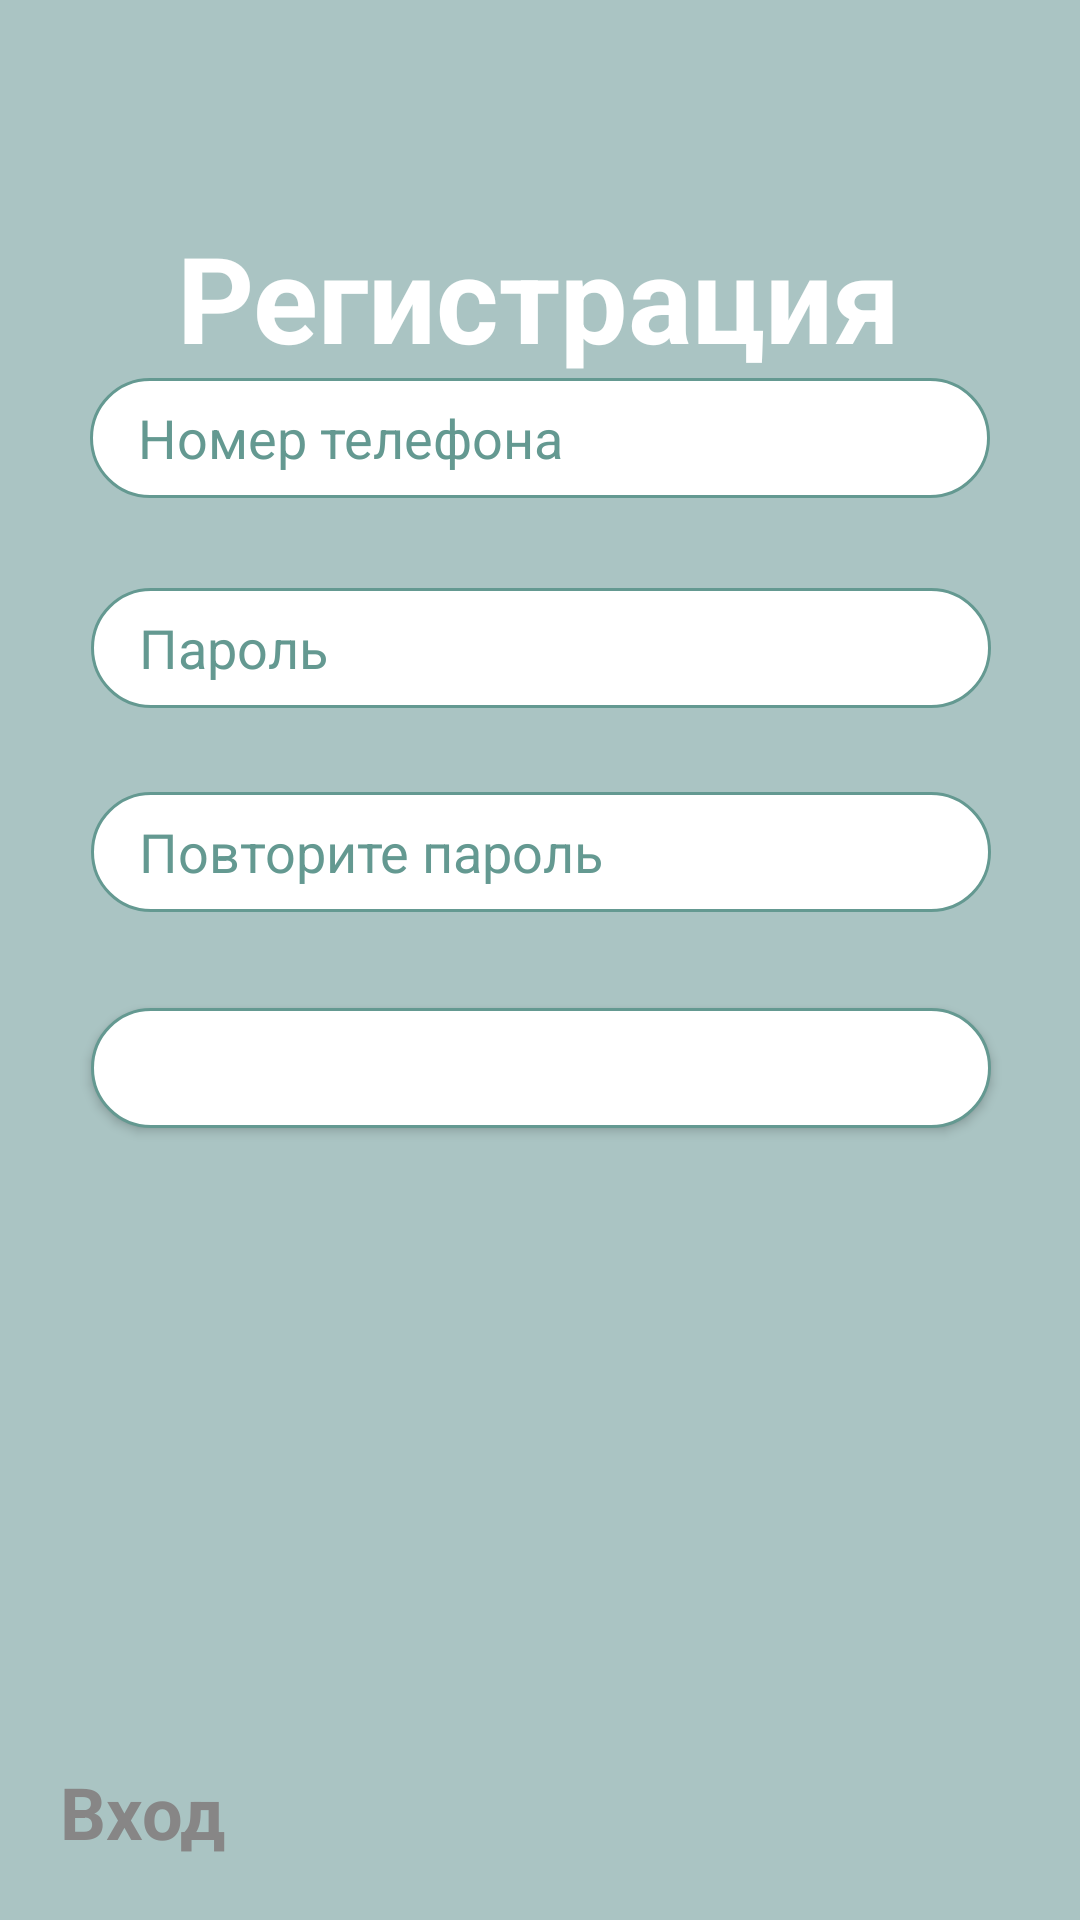

Write the Android layout XML for this screen, with the resource values it uses.
<!-- AndroidManifest.xml: application theme AppCompat -->
<!-- res/layout/fragment_reg_user.xml -->
<?xml version="1.0" encoding="utf-8"?>
<androidx.constraintlayout.widget.ConstraintLayout xmlns:android="http://schemas.android.com/apk/res/android"
    xmlns:tools="http://schemas.android.com/tools"
    android:layout_width="match_parent"
    android:layout_height="match_parent"
    xmlns:app="http://schemas.android.com/apk/res-auto"
    tools:context=".reg.regUser">


    <TextView
        android:id="@+id/centerText"
        android:layout_width="wrap_content"
        android:layout_height="wrap_content"
        android:layout_marginTop="72dp"
        android:text="Регистрация"
        android:textColor="#FFFFFF"
        android:textSize="40sp"
        android:textStyle="bold"
        app:layout_constraintBottom_toTopOf="@+id/numReg"
        app:layout_constraintEnd_toEndOf="parent"
        app:layout_constraintHorizontal_bias="0.497"
        app:layout_constraintStart_toStartOf="parent"
        app:layout_constraintTop_toTopOf="parent"
        app:layout_constraintVertical_bias="0.565" />

    <EditText
        android:id="@+id/numReg"
        android:layout_width="300dp"
        android:layout_height="40dp"
        android:layout_margin="30dp"
        android:layout_marginBottom="32dp"
        android:background="@drawable/rounded_border"
        android:hint="Номер телефона"
        android:inputType="phone"
        android:textColorHint="@color/zvet"
        android:paddingLeft="16dp"
        app:layout_constraintBottom_toTopOf="@id/password"
        app:layout_constraintEnd_toEndOf="parent"
        app:layout_constraintHorizontal_bias="0.504"
        app:layout_constraintStart_toStartOf="parent" />

    <Button
        android:id="@+id/reg"
        android:layout_width="300dp"
        android:layout_height="40dp"
        android:layout_marginBottom="264dp"
        android:background="@drawable/rounded_border"
        android:text="Регистрация"
        android:textAllCaps="false"
        android:textColor="#FFFFFF"
        app:layout_constraintBottom_toBottomOf="parent"
        app:layout_constraintEnd_toEndOf="parent"
        app:layout_constraintHorizontal_bias="0.504"
        app:layout_constraintStart_toStartOf="parent" />

    <EditText
        android:id="@+id/password2"
        android:layout_width="300dp"
        android:layout_height="40dp"
        android:layout_marginBottom="32dp"
        android:background="@drawable/rounded_border"
        android:hint="Повторите пароль"
        android:textColorHint="@color/zvet"
        android:inputType="textPassword"
        android:paddingLeft="16dp"
        app:layout_constraintBottom_toTopOf="@id/reg"
        app:layout_constraintEnd_toEndOf="parent"
        app:layout_constraintHorizontal_bias="0.504"
        app:layout_constraintStart_toStartOf="parent" />

    <EditText
        android:id="@+id/password"
        android:layout_width="300dp"
        android:layout_height="40dp"
        android:layout_marginBottom="28dp"
        android:background="@drawable/rounded_border"
        android:hint="Пароль"
        android:textColorHint="@color/zvet"
        android:inputType="textPassword"
        android:paddingLeft="16dp"
        app:layout_constraintBottom_toTopOf="@id/password2"
        app:layout_constraintEnd_toEndOf="parent"
        app:layout_constraintHorizontal_bias="0.504"
        app:layout_constraintStart_toStartOf="parent" />

    <TextView
        android:id="@+id/goToLoginFragment"
        android:layout_width="wrap_content"
        android:layout_height="wrap_content"
        android:text="Вход"
        app:layout_constraintStart_toStartOf="parent"
        app:layout_constraintBottom_toBottomOf="parent"
        android:textSize="24sp"
        android:textStyle="bold"
        android:textColor="#878686"
        android:layout_margin="20dp"/>


</androidx.constraintlayout.widget.ConstraintLayout>
<!-- resources referenced by this layout -->
<resources>
  <color name="zvet">#649991</color>
  <!-- drawable rounded_border (drawable) -->
  <?xml version="1.0" encoding="utf-8"?>
  <shape xmlns:android="http://schemas.android.com/apk/res/android">
      <solid android:color="#FFFFFF" /> 
      <corners android:radius="20dp" /> 
      <stroke android:color="@color/zvet" android:width="1dp"/>
  </shape>
  <style name="AppCompat" parent="Theme.MaterialComponents.NoActionBar">
          <item name="colorPrimary">@color/zvet</item>
          <item name="colorPrimaryDark">#00FFFFFF</item>
          <item name="colorAccent">@color/zvet</item>
          <item name="android:textColorPrimary">@color/zvet</item>
          <item name="android:windowBackground">#aac4c3</item>
          <item name="android:navigationBarColor">#00FFFFFF</item>
          <item name="android:button">@color/zvet</item>
          <item name="windowActionBar">false</item>
          <item name="windowNoTitle">true</item>
      </style>
</resources>
